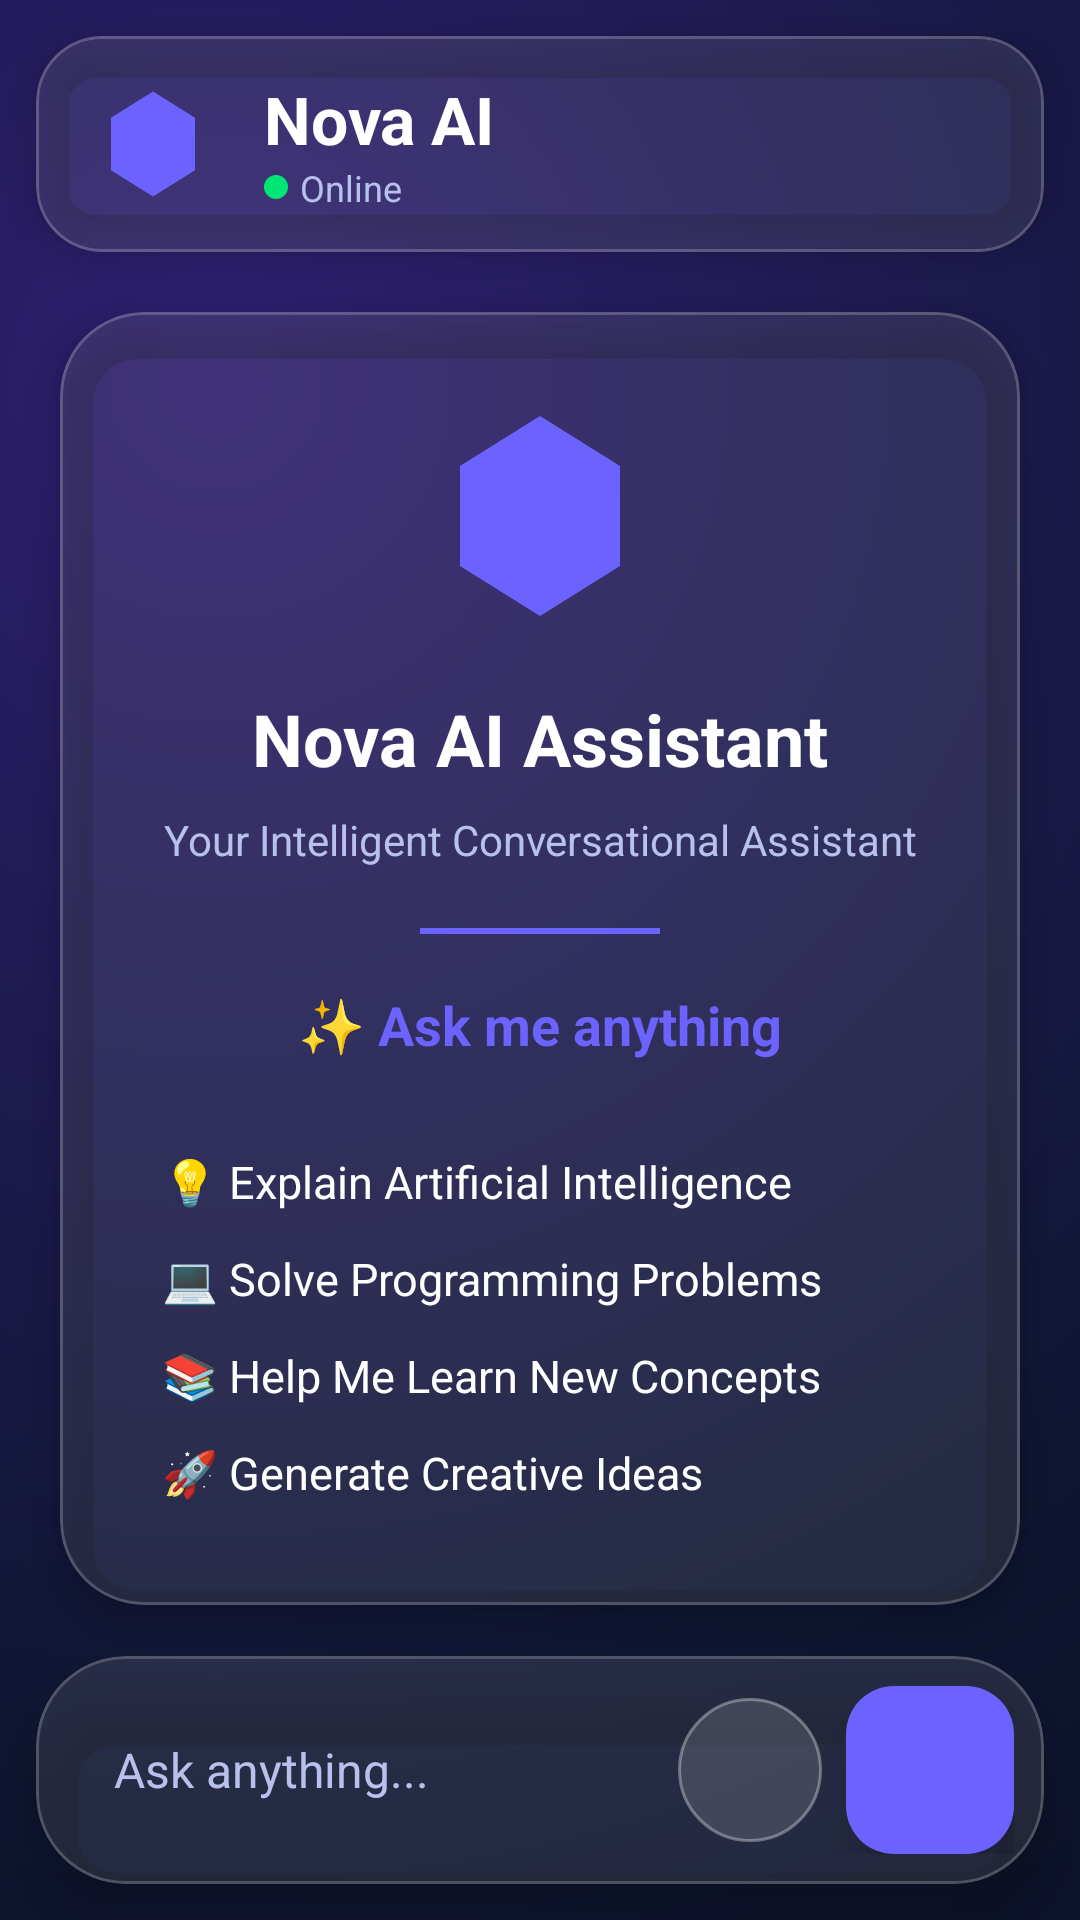

Write the Android layout XML for this screen, with the resource values it uses.
<!-- AndroidManifest.xml: application theme Theme._31MODULE2HandsOn1 -->
<!-- res/layout/activity_main.xml -->
<?xml version="1.0" encoding="utf-8"?>
<androidx.constraintlayout.widget.ConstraintLayout
    xmlns:android="http://schemas.android.com/apk/res/android"
    xmlns:app="http://schemas.android.com/apk/res-auto"
    xmlns:tools="http://schemas.android.com/tools"
    android:layout_width="match_parent"
    android:layout_height="match_parent"
    android:background="@drawable/bg_galaxy"
    tools:context=".MainActivity">

    
    <com.google.android.material.card.MaterialCardView
        android:id="@+id/topBar"
        android:layout_width="0dp"
        android:layout_height="72dp"
        android:layout_margin="12dp"
        app:cardCornerRadius="22dp"
        app:cardBackgroundColor="#18FFFFFF"
        app:strokeWidth="1dp"
        app:strokeColor="#33FFFFFF"
        app:cardElevation="8dp"
        app:layout_constraintTop_toTopOf="parent"
        app:layout_constraintStart_toStartOf="parent"
        app:layout_constraintEnd_toEndOf="parent">

        <LinearLayout
            android:layout_width="match_parent"
            android:layout_height="match_parent"
            android:orientation="horizontal"
            android:gravity="center_vertical"
            android:paddingHorizontal="18dp">

            <ImageView
                android:id="@+id/imgAI"
                android:layout_width="42dp"
                android:layout_height="42dp"
                android:src="@drawable/ic_ai_logo"
                android:contentDescription="@null"
                app:tint="@color/primary"/>

            <LinearLayout
                android:layout_width="0dp"
                android:layout_height="wrap_content"
                android:layout_weight="1"
                android:layout_marginStart="16dp"
                android:orientation="vertical">

                <TextView
                    android:layout_width="wrap_content"
                    android:layout_height="wrap_content"
                    android:text="@string/app_name"
                    android:textColor="@color/textPrimary"
                    android:textStyle="bold"
                    android:textSize="22sp"/>

                <LinearLayout
                    android:layout_width="wrap_content"
                    android:layout_height="wrap_content"
                    android:gravity="center_vertical"
                    android:orientation="horizontal">

                    <View
                        android:layout_width="8dp"
                        android:layout_height="8dp"
                        android:background="@drawable/bg_online_indicator"/>

                    <TextView
                        android:layout_width="wrap_content"
                        android:layout_height="wrap_content"
                        android:text="@string/toolbar_subtitle"
                        android:textColor="@color/textSecondary"
                        android:textSize="12sp"
                        android:layout_marginStart="4dp"/>

                </LinearLayout>

            </LinearLayout>

            <ImageButton
                android:id="@+id/btnSettings"
                android:layout_width="44dp"
                android:layout_height="44dp"
                android:background="?attr/selectableItemBackgroundBorderless"
                android:src="@drawable/ic_settings"
                android:contentDescription="@null"
                app:tint="@android:color/white"/>

        </LinearLayout>

    </com.google.android.material.card.MaterialCardView>

    
    <include
        android:id="@+id/welcomeCard"
        layout="@layout/layout_welcome"
        android:layout_width="0dp"
        android:layout_height="wrap_content"
        android:layout_marginHorizontal="20dp"
        android:layout_marginTop="20dp"
        app:layout_constraintTop_toBottomOf="@id/topBar"
        app:layout_constraintStart_toStartOf="parent"
        app:layout_constraintEnd_toEndOf="parent" />

    
    <androidx.recyclerview.widget.RecyclerView
        android:id="@+id/chatRecyclerView"
        android:layout_width="0dp"
        android:layout_height="0dp"
        android:paddingHorizontal="12dp"
        android:paddingBottom="12dp"
        android:clipToPadding="false"
        app:layout_constraintTop_toBottomOf="@id/welcomeCard"
        app:layout_constraintBottom_toTopOf="@id/bottomLayout"
        app:layout_constraintStart_toStartOf="parent"
        app:layout_constraintEnd_toEndOf="parent"/>

    
    <ProgressBar
        android:id="@+id/progressBar"
        android:layout_width="40dp"
        android:layout_height="40dp"
        android:visibility="gone"
        android:indeterminateTint="@color/primary"
        android:layout_marginStart="16dp"
        android:layout_marginBottom="10dp"
        app:layout_constraintBottom_toTopOf="@id/bottomLayout"
        app:layout_constraintStart_toStartOf="parent"/>

    
    <com.google.android.material.card.MaterialCardView
        android:id="@+id/bottomLayout"
        android:layout_width="0dp"
        android:layout_height="wrap_content"
        android:layout_margin="12dp"
        app:cardCornerRadius="30dp"
        app:cardBackgroundColor="#18FFFFFF"
        app:cardElevation="10dp"
        app:strokeColor="#33FFFFFF"
        app:strokeWidth="1dp"
        app:layout_constraintBottom_toBottomOf="parent"
        app:layout_constraintStart_toStartOf="parent"
        app:layout_constraintEnd_toEndOf="parent">

        <LinearLayout
            android:layout_width="match_parent"
            android:layout_height="wrap_content"
            android:gravity="center_vertical"
            android:orientation="horizontal"
            android:padding="10dp">

            <EditText
                android:id="@+id/etMessage"
                android:layout_width="0dp"
                android:layout_height="56dp"
                android:layout_weight="1"
                android:background="@android:color/transparent"
                android:hint="Ask anything..."
                android:textColorHint="@color/textSecondary"
                android:textColor="@android:color/white"
                android:textCursorDrawable="@null"
                android:textSize="16sp"
                android:maxLines="4"
                android:paddingStart="16dp"
                android:paddingEnd="16dp"
                android:inputType="textMultiLine"/>
            <ImageButton
                android:id="@+id/btnMic"
                android:layout_width="48dp"
                android:layout_height="48dp"
                android:layout_marginEnd="8dp"
                android:background="@drawable/bg_glass"
                android:src="@drawable/ic_mic"
                android:contentDescription="@null"
                app:tint="@android:color/white"/>

            <com.google.android.material.floatingactionbutton.FloatingActionButton
                android:id="@+id/btnSend"
                android:layout_width="56dp"
                android:layout_height="56dp"
                android:contentDescription="Send"
                android:src="@drawable/ic_send"
                app:tint="@android:color/white"
                app:backgroundTint="@color/primary"
                app:borderWidth="0dp"
                app:elevation="8dp"
                app:rippleColor="@color/glow"/>

        </LinearLayout>

    </com.google.android.material.card.MaterialCardView>

</androidx.constraintlayout.widget.ConstraintLayout>
<!-- res/layout/layout_welcome.xml (included above) -->
<?xml version="1.0" encoding="utf-8"?>
<com.google.android.material.card.MaterialCardView
    xmlns:android="http://schemas.android.com/apk/res/android"
    xmlns:app="http://schemas.android.com/apk/res-auto"
    android:id="@+id/welcomeCard"
    android:layout_width="match_parent"
    android:layout_height="wrap_content"
    android:layout_marginStart="20dp"
    android:layout_marginEnd="20dp"
    android:layout_marginTop="24dp"
    app:cardCornerRadius="28dp"
    app:cardElevation="8dp"
    app:cardBackgroundColor="#18FFFFFF"
    app:strokeColor="#33FFFFFF"
    app:strokeWidth="1dp">

    <LinearLayout
        android:layout_width="match_parent"
        android:layout_height="wrap_content"
        android:gravity="center"
        android:orientation="vertical"
        android:padding="28dp">

        
        <ImageView
            android:id="@+id/imgWelcomeLogo"
            android:layout_width="80dp"
            android:layout_height="80dp"
            android:src="@drawable/ic_ai_logo"
            android:contentDescription="@null"
            app:tint="@color/primary"/>

        
        <TextView
            android:id="@+id/tvWelcomeTitle"
            android:layout_width="wrap_content"
            android:layout_height="wrap_content"
            android:layout_marginTop="18dp"
            android:text="@string/welcome_title"
            android:textStyle="bold"
            android:textSize="24sp"
            android:textColor="@android:color/white"/>

        
        <TextView
            android:id="@+id/tvSubtitle"
            android:layout_width="wrap_content"
            android:layout_height="wrap_content"
            android:layout_marginTop="8dp"
            android:text="@string/welcome_subtitle"
            android:textAlignment="center"
            android:textSize="14sp"
            android:textColor="@color/textSecondary"/>

        
        <View
            android:layout_width="80dp"
            android:layout_height="2dp"
            android:layout_marginTop="20dp"
            android:background="@color/primary"/>

        
        <TextView
            android:id="@+id/tvWelcome"
            android:layout_width="wrap_content"
            android:layout_height="wrap_content"
            android:layout_marginTop="18dp"
            android:text="@string/welcome_message"
            android:textStyle="bold"
            android:textColor="@color/primary"
            android:textSize="18sp"/>

        
        <LinearLayout
            android:layout_width="match_parent"
            android:layout_height="wrap_content"
            android:orientation="vertical"
            android:layout_marginTop="24dp">

            <TextView
                android:layout_width="wrap_content"
                android:layout_height="wrap_content"
                android:text="@string/suggestion_ai"
                android:textColor="@android:color/white"
                android:textSize="15sp"
                android:padding="6dp"/>

            <TextView
                android:layout_width="wrap_content"
                android:layout_height="wrap_content"
                android:text="@string/suggestion_code"
                android:textColor="@android:color/white"
                android:textSize="15sp"
                android:padding="6dp"/>

            <TextView
                android:layout_width="wrap_content"
                android:layout_height="wrap_content"
                android:text="@string/suggestion_learn"
                android:textColor="@android:color/white"
                android:textSize="15sp"
                android:padding="6dp"/>

            <TextView
                android:layout_width="wrap_content"
                android:layout_height="wrap_content"
                android:text="@string/suggestion_ideas"
                android:textColor="@android:color/white"
                android:textSize="15sp"
                android:padding="6dp"/>

        </LinearLayout>
    </LinearLayout>
</com.google.android.material.card.MaterialCardView>
<!-- resources referenced by this layout -->
<resources>
  <color name="glow">#8B7BFF</color>
  <color name="primary">#6C63FF</color>
  <color name="textPrimary">#FFFFFF</color>
  <color name="textSecondary">#B8C1EC</color>
  <!-- drawable bg_galaxy (drawable) -->
  <?xml version="1.0" encoding="utf-8"?>
  <layer-list xmlns:android="http://schemas.android.com/apk/res/android">
  
      <item>
  
          <shape>
  
              <gradient
                  android:type="radial"
                  android:gradientRadius="900dp"
                  android:centerX="0.2"
                  android:centerY="0.2"
                  android:startColor="#2E1F70"
                  android:centerColor="#0F1632"
                  android:endColor="#050816"/>
  
          </shape>
  
      </item>
  
  </layer-list>
  <!-- drawable bg_glass (drawable) -->
  <?xml version="1.0" encoding="utf-8"?>
  <shape xmlns:android="http://schemas.android.com/apk/res/android">
  
      <solid android:color="#22FFFFFF"/>
  
      <corners android:radius="28dp"/>
  
      <stroke
          android:width="1dp"
          android:color="#55FFFFFF"/>
  
  </shape>
  <!-- drawable bg_online_indicator (drawable) -->
  <?xml version="1.0" encoding="utf-8"?>
  <shape xmlns:android="http://schemas.android.com/apk/res/android">
  
      <solid android:color="#00E676"/>
  
      <corners android:radius="100dp"/>
  
  </shape>
  <!-- drawable ic_ai_logo (drawable) -->
  <vector xmlns:android="http://schemas.android.com/apk/res/android"
      android:width="48dp"
      android:height="48dp"
      android:viewportWidth="24"
      android:viewportHeight="24">
  
      <path
          android:fillColor="#6C63FF"
          android:pathData="M12,2L20,7V17L12,22L4,17V7Z"/>
  
      <path
          android:fillColor="#FFFFFF"
          android:pathData="M12,7A5,5 0 1,1 11.9,7"/>
  </vector>
  <string name="app_name">Nova AI</string>
  <string name="suggestion_ai">💡 Explain Artificial Intelligence</string>
  <string name="suggestion_code">💻 Solve Programming Problems</string>
  <string name="suggestion_ideas">🚀 Generate Creative Ideas</string>
  <string name="suggestion_learn">📚 Help Me Learn New Concepts</string>
  <string name="toolbar_subtitle">Online</string>
  <string name="welcome_message">✨ Ask me anything</string>
  <string name="welcome_subtitle">Your Intelligent Conversational Assistant</string>
  <string name="welcome_title">Nova AI Assistant</string>
  <style name="Theme._31MODULE2HandsOn1" parent="Theme.Material3.DayNight.NoActionBar">
  
      </style>
</resources>
